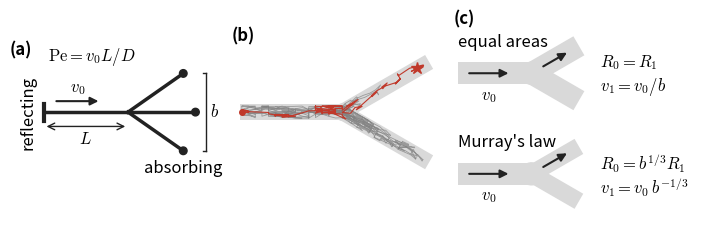

Recreate this plot in Python.
"""
fig1.py

Figure 1: model setup. Full page width (17.8 cm = 7.0 in).

    (a) geometry: trunk of length L, b branches, flow v0, Pe = v0 L / D
    (b) one simulated walker on a b = 2 network (highlighted), plus walkers
        that were absorbed on the other branch (grey)
    (c) the two vessel models, drawn with true radius ratios:
        equal areas    R0 = R1,          v1 = v0 / b
        Murray's law   R0 = b^(1/3) R1,  v1 = v0 b^(-1/3)

Panel (b) uses a small walker defined in this file. Once star.py exists,
replace walk_with_path() with a call to it so the figure uses the same code
as the results.

The model is one-dimensional along each vessel. In panel (b) the sideways
wiggle is a separate bounded walk across the vessel, added only so the path
is visible; it does not affect the dynamics. Say so in the caption.
"""

import numpy as np
import matplotlib.pyplot as plt
from matplotlib.patches import Polygon, Circle

plt.rcParams["font.size"] = 12
plt.rcParams["mathtext.fontset"] = "cm"

FULL_WIDTH = 7.0 # inches, 17.8 cm
HEIGHT = 2.4 # inches

INK = "#222222"
VESSEL = "#d9d9d9"
HIGHLIGHT = "#c0392b"
OTHER = "#7f7f7f"


def branch_dirs(b, spread_deg):
    """Unit vectors for b branches fanned symmetrically about the +x axis."""
    if b == 1:
        angles = [0.0]
    else:
        angles = np.linspace(spread_deg, -spread_deg, b)
    return [np.array([np.cos(np.radians(t)), np.sin(np.radians(t))])
            for t in angles]


def draw_tube(ax, p0, p1, r, color, z=1):
    """Rectangle of half-width r from point p0 to point p1."""
    p0 = np.asarray(p0, float)
    p1 = np.asarray(p1, float)
    d = (p1 - p0) / np.linalg.norm(p1 - p0)
    n = np.array([-d[1], d[0]])
    corners = [p0 + r * n, p1 + r * n, p1 - r * n, p0 - r * n]
    ax.add_patch(Polygon(corners, closed=True, facecolor=color,
                         edgecolor="none", zorder=z))


def arrow(ax, p0, p1, color=INK, lw=1.5):
    ax.annotate("", xy=p1, xytext=p0,
                arrowprops=dict(arrowstyle="-|>", color=color, lw=lw,
                                shrinkA=0, shrinkB=0, mutation_scale=12))


# walker

def walk_with_path(b, N, Pe, beta, rng):
    """
    One walker released at the root of a trunk + b branches.

    Same rules as the simulation: bounce at the root, area-weighted choice at
    the junction, absorbed at a branch tip, drift Pe on the trunk and Pe/beta
    on a branch. Returns (edge, s) arrays along the whole path, where s in
    [0, 1] is the position along that edge measured away from the root.
    """
    eps_t = Pe / (2 * N)
    eps_b = eps_t / beta
    p_trunk = 1 / (1 + beta)
    p_branch = (beta / b) / (1 + beta)
    p_edge = [p_trunk] + [p_branch] * b

    edge, site = 0, 0
    edges, sites = [edge], [site]
    while True:
        if edge == 0 and site == N: # at the junction
            k = rng.choice(b + 1, p=p_edge)
            if k == 0:
                site = N - 1
            else:
                edge, site = k, 1
        elif edge == 0 and site == 0: # reflecting root
            site = 1
        else:
            e = eps_t if edge == 0 else eps_b
            step = 1 if rng.random() < 0.5 * (1 + e) else -1
            site = site + step
            if edge != 0 and site == 0: # back onto the junction
                edge, site = 0, N
        edges.append(edge)
        sites.append(site)
        if edge != 0 and site == N: # absorbed at a tip
            break
    return np.array(edges), np.array(sites) / N


def to_xy(edges, s, dirs, junction, wiggle):
    """Map (edge, s) to the plane, offsetting sideways by `wiggle`."""
    xy = np.zeros((len(s), 2))
    for i in range(len(s)):
        if edges[i] == 0:
            centre = np.array([s[i], 0.0])
            normal = np.array([0.0, 1.0])
        else:
            d = dirs[edges[i] - 1]
            centre = junction + s[i] * d
            normal = np.array([-d[1], d[0]])
        xy[i] = centre + wiggle[i] * normal
    return xy


def bounded_wiggle(n, half_width, rng):
    """Smooth random sideways offset in [-half_width, half_width], display only."""
    w = np.zeros(n)
    for i in range(1, n):
        w[i] = 0.85 * w[i - 1] + 0.35 * half_width * rng.normal()
        w[i] = min(max(w[i], -half_width), half_width)
    return w


# panels

def panel_a(ax):
    b = 3
    junction = np.array([1.0, 0.0])
    dirs = branch_dirs(b, 35)

    ax.plot([0, 1], [0, 0], color=INK, lw=2.5, solid_capstyle="butt")
    for d in dirs:
        tip = junction + 0.8 * d
        ax.plot([junction[0], tip[0]], [junction[1], tip[1]],
                color=INK, lw=2.5)
        ax.add_patch(Circle(tip, 0.045, color=INK, zorder=3))

    # reflecting root
    ax.plot([0, 0], [-0.1, 0.1], color=INK, lw=3)

    # flow arrow and length bar
    arrow(ax, (0.15, 0.13), (0.65, 0.13))
    ax.text(0.40, 0.19, r"$v_0$", ha="center", va="bottom")
    ax.annotate("", xy=(1.0, -0.17), xytext=(0.0, -0.17),
                arrowprops=dict(arrowstyle="<->", color=INK, lw=1))
    ax.text(0.5, -0.22, r"$L$", ha="center", va="top")

    # bracket over the tips labelled b
    top = junction + 0.8 * dirs[0]
    bot = junction + 0.8 * dirs[-1]
    xb = junction[0] + 0.8 + 0.12
    ax.plot([xb, xb], [bot[1], top[1]], color=INK, lw=1)
    ax.plot([xb - 0.03, xb], [top[1], top[1]], color=INK, lw=1)
    ax.plot([xb - 0.03, xb], [bot[1], bot[1]], color=INK, lw=1)
    ax.text(xb + 0.05, 0, r"$b$", va="center")

    ax.text(0.05, 0.62, r"$\mathrm{Pe} = v_0 L / D$", ha="left")
    ax.text(-0.09, 0, "reflecting", rotation=90, ha="right", va="center")
    ax.text(bot[0], bot[1] - 0.1, "absorbing", ha="center", va="top")

    ax.set_xlim(-0.4, 2.1)
    ax.set_ylim(-0.85, 0.85)


def panel_b(ax, rng):
    b, N, Pe = 2, 30, 4.0
    every = 6 # plot every 6th step
    beta = float(b) # equal areas for the illustration
    junction = np.array([1.0, 0.0])
    dirs = branch_dirs(b, 30)
    half_width = 0.06

    # vessel outline
    draw_tube(ax, (-0.02, 0), junction, half_width + 0.02, VESSEL)
    for d in dirs:
        draw_tube(ax, junction, junction + d, half_width + 0.02, VESSEL)
    ax.add_patch(Circle(junction, half_width + 0.02, color=VESSEL, zorder=1))

    # collect one walker absorbed on branch 1 and a few on branch 2
    highlight = None
    others = []
    while highlight is None or len(others) < 3:
        edges, s = walk_with_path(b, N, Pe, beta, rng)
        if edges[-1] == 1 and highlight is None:
            highlight = (edges, s)
        elif edges[-1] == 2 and len(others) < 3:
            others.append((edges, s))

    for edges, s in others:
        edges, s = edges[::every], s[::every]
        w = bounded_wiggle(len(s), half_width, rng)
        xy = to_xy(edges, s, dirs, junction, w)
        ax.plot(xy[:, 0], xy[:, 1], color=OTHER, lw=0.6, alpha=0.7, zorder=2)

    edges, s = highlight
    edges, s = edges[::every], s[::every]
    w = bounded_wiggle(len(s), half_width, rng)
    xy = to_xy(edges, s, dirs, junction, w)
    ax.plot(xy[:, 0], xy[:, 1], color=HIGHLIGHT, lw=0.8, zorder=3)
    ax.plot(*xy[0], "o", color=HIGHLIGHT, ms=4, zorder=4)
    ax.plot(*xy[-1], "*", color=HIGHLIGHT, ms=9, zorder=4)

    ax.set_xlim(-0.1, 2.0)
    ax.set_ylim(-0.85, 0.85)


def panel_c(ax):
    b = 2
    dirs = branch_dirs(b, 30)
    r0 = 0.12
    models = [
        ("equal", r0, 0.55,
         r"$R_0 = R_1$", r"$v_1 = v_0 / b$"),
        ("murray", r0 / b ** (1 / 3), -0.55,
         r"$R_0 = b^{1/3} R_1$", r"$v_1 = v_0\, b^{-1/3}$"),
    ]
    for name, r1, y0, lab_r, lab_v in models:
        junction = np.array([0.8, y0])
        draw_tube(ax, (0.0, y0), junction, r0, VESSEL)
        for d in dirs:
            draw_tube(ax, junction, junction + 0.6 * d, r1, VESSEL)
        ax.add_patch(Circle(junction, r0, color=VESSEL, zorder=1))

        arrow(ax, (0.12, y0), (0.55, y0))
        ax.text(0.33, y0 - r0 - 0.03, r"$v_0$", ha="center", va="top")
        d = dirs[0]
        p0 = junction + 0.15 * d
        arrow(ax, p0, p0 + 0.3 * d)
        ax.text(1.55, y0 + 0.12, lab_r, va="center")
        ax.text(1.55, y0 - 0.14, lab_v, va="center")

    ax.text(0.0, 0.55 + 0.3, "equal areas")
    ax.text(0.0, -0.55 + 0.3, "Murray's law")

    ax.set_xlim(-0.05, 2.6)
    ax.set_ylim(-1.0, 1.25)


def main():
    rng = np.random.default_rng(7)
    fig, axes = plt.subplot_mosaic([["a", "b", "c"]],
                                   figsize=(FULL_WIDTH, HEIGHT),
                                   width_ratios=[1, 1, 1.15])
    panel_a(axes["a"])
    panel_b(axes["b"], rng)
    panel_c(axes["c"])

    for key, ax in axes.items():
        ax.set_aspect("equal")
        ax.axis("off")
        ax.text(0.0, 1.0, f"({key})", transform=ax.transAxes,
                fontweight="bold", va="top")

    fig.subplots_adjust(left=0.01, right=0.99, top=0.97, bottom=0.03,
                        wspace=0.05)
    fig.savefig("fig1.pdf")
    fig.savefig("fig1.png", dpi=300)


if __name__ == "__main__":
    main()
